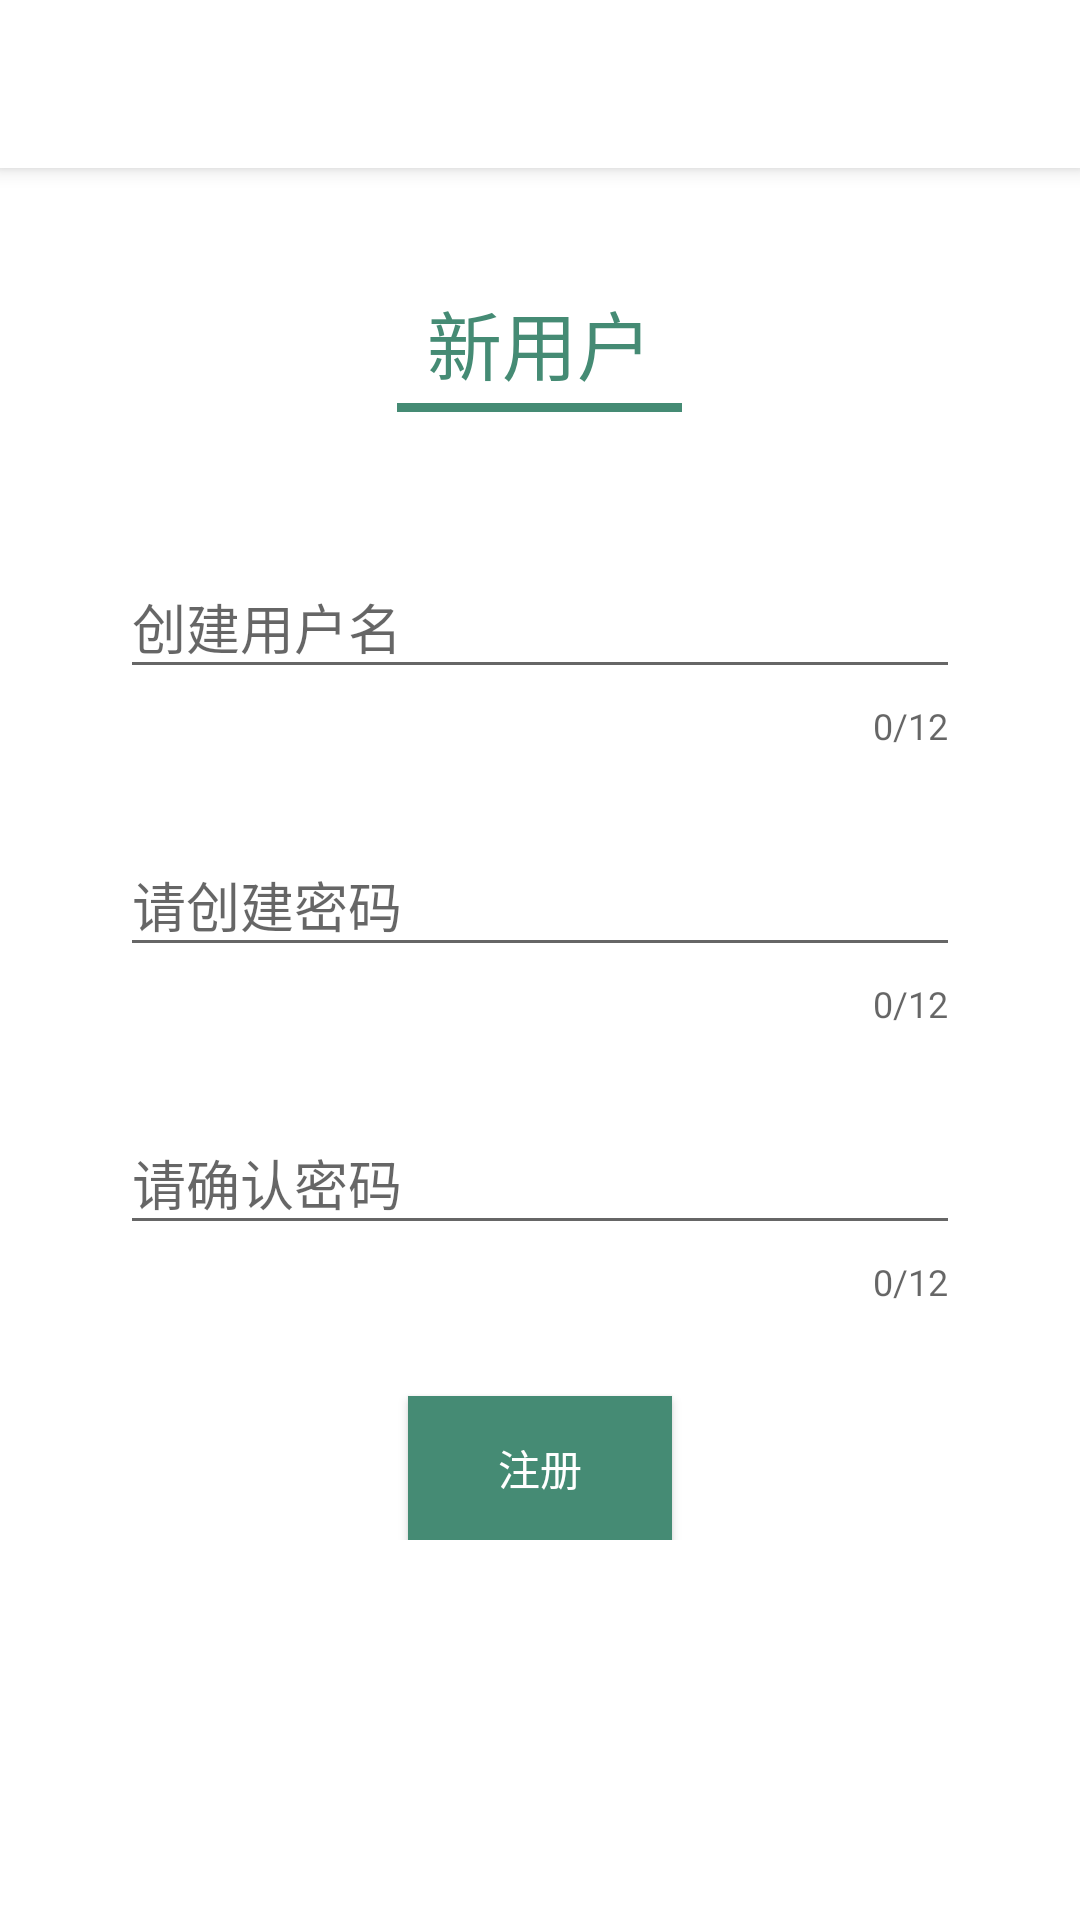

Here is an Android app screen rendered from its layout file. Give the layout XML and the strings, colors and styles it references.
<!-- AndroidManifest.xml: activity theme RegisterTheme -->
<!-- res/layout/activity_register.xml -->
<?xml version="1.0" encoding="utf-8"?>
<android.support.design.widget.CoordinatorLayout
    xmlns:android="http://schemas.android.com/apk/res/android"
    xmlns:app="http://schemas.android.com/apk/res-auto"
    android:layout_width="match_parent"
    android:layout_height="match_parent">

    <android.support.design.widget.AppBarLayout
        android:layout_width="match_parent"
        android:layout_height="wrap_content"
        >
        <android.support.v7.widget.Toolbar
            android:id="@+id/toolbar_register"
            android:layout_width="match_parent"
            android:layout_height="?attr/actionBarSize"
            />
    </android.support.design.widget.AppBarLayout>

    <LinearLayout
        android:orientation="vertical"
        android:layout_width="match_parent"
        android:layout_height="wrap_content"
        android:layout_marginTop="40dp"
        android:layout_marginRight="40dp"
        android:layout_marginLeft="40dp"
        app:layout_behavior="@string/appbar_scrolling_view_behavior"
        >

        <TextView
            android:layout_width="wrap_content"
            android:layout_height="wrap_content"
            android:text="新用户"
            android:textColor="#458B74"
            android:textSize="25sp"
            android:layout_gravity="center_horizontal"
            android:paddingLeft="10dp"
            android:paddingRight="10dp"
            android:paddingBottom="5dp"
            android:background="@drawable/border_write_side"
            />

        <android.support.design.widget.TextInputLayout
            android:layout_width="match_parent"
            android:layout_height="wrap_content"
            android:layout_marginTop="40dp"
            app:counterEnabled="true"
            app:counterMaxLength="12"
            >
            <EditText
                android:id="@+id/edit_new_user_name"
                android:layout_width="match_parent"
                android:layout_height="wrap_content"
                android:singleLine="true"
                android:maxLength="6"
                android:hint="创建用户名"
                />
        </android.support.design.widget.TextInputLayout>

        <android.support.design.widget.TextInputLayout
            android:layout_width="match_parent"
            android:layout_height="wrap_content"
            android:layout_marginTop="20dp"
            app:counterEnabled="true"
            app:counterMaxLength="12"
            >
            <EditText
                android:id="@+id/edit_new_user_password"
                android:layout_width="match_parent"
                android:layout_height="wrap_content"
                android:inputType="textPassword"
                android:singleLine="true"
                android:maxLength="12"
                android:hint="请创建密码"
                />
        </android.support.design.widget.TextInputLayout>

        <android.support.design.widget.TextInputLayout
            android:layout_width="match_parent"
            android:layout_height="wrap_content"
            android:layout_marginTop="20dp"
            app:counterEnabled="true"
            app:counterMaxLength="12"
            >
            <EditText
                android:id="@+id/edit_new_user_password_makeSure"
                android:layout_width="match_parent"
                android:layout_height="wrap_content"
                android:inputType="textPassword"
                android:singleLine="true"
                android:maxLength="12"
                android:hint="请确认密码"
                />
        </android.support.design.widget.TextInputLayout>

        <Button
            android:id="@+id/btn_register"
            android:layout_width="wrap_content"
            android:layout_height="wrap_content"
            android:layout_gravity="center_horizontal"
            android:layout_marginTop="30dp"
            android:text="注册"
            android:background="#458B74"
            android:textColor="#fff"
            />

    </LinearLayout>

    <LinearLayout
        android:id="@+id/snack_bar"
        android:orientation="vertical"
        android:layout_width="0dp"
        android:layout_height="0dp"></LinearLayout>


</android.support.design.widget.CoordinatorLayout>
<!-- resources referenced by this layout -->
<resources>
  <!-- drawable border_write_side (drawable) -->
  <?xml version="1.0" encoding="utf-8"?>
  <layer-list xmlns:android="http://schemas.android.com/apk/res/android">
      
      <item>
          <shape>
              <solid android:color="#458B74" />
          </shape>
      </item>
      
      <item
          android:bottom="3dp"
          >
          <shape>
              <solid android:color="@color/windowBackground" />
          </shape>
      </item>
  </layer-list>
  <style name="RegisterTheme" parent="BaseTheme">
          <item name="colorAccent">#458B74</item>
      </style>
  <color name="windowBackground">#fff</color>
  <style name="BaseTheme" parent="AppTheme">
          <item name="colorPrimary">@color/colorPrimary</item>
          <item name="colorPrimaryDark">@color/colorPrimaryDark</item>
          <item name="colorAccent">@color/colorAccent</item>
          <item name="android:windowBackground">@color/windowBackground</item>
      </style>
  <style name="AppTheme" parent="Theme.AppCompat.Light.NoActionBar">
          
          
          
          
      </style>
  <color name="colorPrimary">#ffffff</color>
  <color name="colorPrimaryDark">#000000</color>
  <color name="colorAccent">#458B74</color>
</resources>
